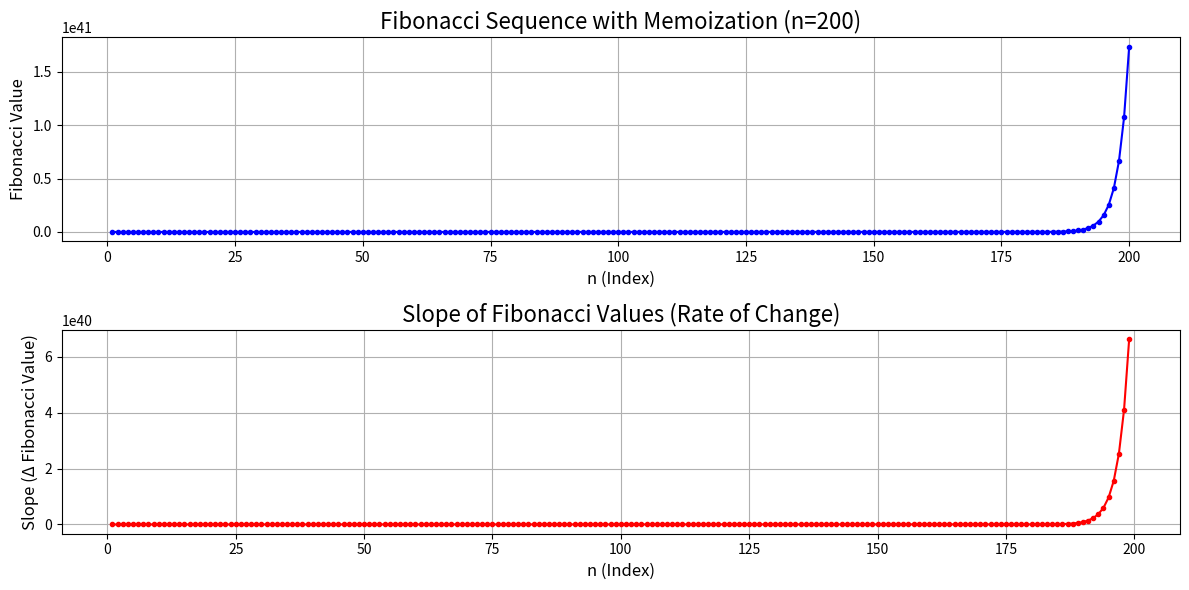

Generate this figure with matplotlib:
import matplotlib.pyplot as plt

def fibHash(n, mem={1: 0, 2: 1}):
    if n in mem:
        return mem[n], mem
    else:
        mem[n], _ = fibHash(n-1, mem)
        mem[n] += fibHash(n-2, mem)[0]
        return mem[n], mem

# Call the function and store both the Fibonacci value and the memoization map
fib_value, memo_map = fibHash(200)

# Convert memo_map into a list of values for plotting
fib_indices = list(memo_map.keys())
fib_values = list(memo_map.values())

# Calculate the slope (difference between consecutive Fibonacci values)
fib_slopes = [fib_values[i+1] - fib_values[i] for i in range(len(fib_values)-1)]

# Create a plot for Fibonacci values
plt.figure(figsize=(12, 6))

# Plot 1: Fibonacci values
plt.subplot(2, 1, 1)  # Create a 2-row, 1-column subplot, and this is the first plot
plt.plot(fib_indices, fib_values, marker='o', linestyle='-', color='b', markersize=3)
plt.title("Fibonacci Sequence with Memoization (n=200)", fontsize=16)
plt.xlabel("n (Index)", fontsize=12)
plt.ylabel("Fibonacci Value", fontsize=12)
plt.grid(True)

# Plot 2: Slope of Fibonacci values
plt.subplot(2, 1, 2)  # This is the second plot
plt.plot(fib_indices[:-1], fib_slopes, marker='o', linestyle='-', color='r', markersize=3)
plt.title("Slope of Fibonacci Values (Rate of Change)", fontsize=16)
plt.xlabel("n (Index)", fontsize=12)
plt.ylabel("Slope (Δ Fibonacci Value)", fontsize=12)
plt.grid(True)

# Adjust layout and show the plot
plt.tight_layout()
plt.show()
